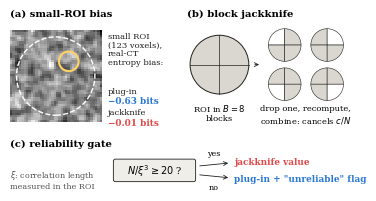

The script that saved this image: (Note: this script raises an exception after producing the figure.)
"""Paper 2, overview figure (column width, two rows): (a) small ROIs look homogeneous, (b) block jackknife: recompute
without each block, (c) the reliability gate N/xi^3 >= 20. The texture in (a) is an illustrative Gaussian random field;
the numbers quoted are the paper's real-CT result for 123-voxel ROIs (Sec. 5)."""
import numpy as np, matplotlib
matplotlib.use('Agg')
import matplotlib.pyplot as plt
from matplotlib.patches import Circle, FancyBboxPatch, Wedge
from scipy.ndimage import gaussian_filter

plt.rcParams.update({'font.size': 7, 'font.family': 'serif', 'pdf.fonttype': 42})
BLUE, RED, INK, GREYF, BLOCK = '#2a78d6', '#e34948', '#1f1e1c', '#efeee9', '#d9d7cf'

rng = np.random.default_rng(3)
img = gaussian_filter(rng.normal(size=(40, 40)), 0.9)

fig = plt.figure(figsize=(3.4, 1.85))
a = fig.add_axes([0.0, 0.29, 0.48, 0.64]); b = fig.add_axes([0.52, 0.29, 0.48, 0.64])
g = fig.add_axes([0.0, 0.0, 1.0, 0.2])
for ax in (a, b):
    ax.set_xlim(0, 10); ax.set_ylim(0, 7); ax.set_aspect('equal'); ax.axis('off')
g.set_xlim(0, 20); g.set_ylim(0, 2.2); g.axis('off')
fig.text(0.0, 0.97, '(a) small-ROI bias', fontsize=7.2, fontweight='bold', va='top')
fig.text(0.52, 0.97, '(b) block jackknife', fontsize=7.2, fontweight='bold', va='top')
fig.text(0.0, 0.245, '(c) reliability gate', fontsize=7.2, fontweight='bold', va='center')

# (a) texture with a large and a small ROI, next to the real-CT numbers
a.imshow(img, cmap='gray', extent=(0, 5.6, 0.7, 6.3), interpolation='nearest')
a.add_patch(Circle((2.8, 3.5), 2.4, fill=False, ec='white', lw=1.0, ls='--'))
a.add_patch(Circle((3.6, 4.4), 0.6, fill=False, ec='#ffd166', lw=1.5))
a.text(6.0, 6.2, 'small ROI\n(123 voxels),\nreal-CT\nentropy bias:', fontsize=6.0, va='top', color=INK, linespacing=1.15)
a.text(6.0, 2.55, 'plug-in', fontsize=6.0, va='center', color=INK)
a.text(6.0, 1.95, '−0.63 bits', fontsize=6.4, va='center', color=BLUE, fontweight='bold')
a.text(6.0, 1.25, 'jackknife', fontsize=6.0, va='center', color=INK)
a.text(6.0, 0.65, '−0.01 bits', fontsize=6.4, va='center', color=RED, fontweight='bold')

# (b) leave-one-block-out on a 2D sketch of the octants
b.add_patch(Circle((2.0, 4.2), 1.8, fc=BLOCK, ec=INK, lw=0.7))
b.plot([0.2, 3.8], [4.2, 4.2], color=INK, lw=0.5); b.plot([2.0, 2.0], [2.4, 6.0], color=INK, lw=0.5)
b.text(2.0, 1.9, 'ROI in $B{=}8$\nblocks', ha='center', va='top', fontsize=6.0)
for j, (x0, y0) in enumerate([(6.0, 5.4), (8.6, 5.4), (6.0, 3.0), (8.6, 3.0)]):
    for k, (t1, t2) in enumerate([(90, 180), (0, 90), (180, 270), (270, 360)]):
        b.add_patch(Wedge((x0, y0), 1.0, t1, t2, fc='white' if k == j else BLOCK, ec=INK, lw=0.4))
b.annotate('', (4.6, 4.2), (4.0, 4.2), arrowprops=dict(arrowstyle='->', lw=0.6, color=INK))
b.text(7.3, 1.75, 'drop one, recompute,\ncombine: cancels $c/N$', ha='center', va='top', fontsize=6.0)

# (c) gate, drawn as a horizontal flow
g.add_patch(FancyBboxPatch((6.2, 0.55), 4.6, 1.1, boxstyle='round,pad=0.12', fc=GREYF, ec=INK, lw=0.6))
g.text(8.5, 1.1, r'$N/\xi^3\geq20$ ?', ha='center', va='center', fontsize=7)
g.annotate('', (13.0, 1.55), (11.0, 1.35), arrowprops=dict(arrowstyle='->', lw=0.6, color=INK))
g.annotate('', (13.0, 0.65), (11.0, 0.85), arrowprops=dict(arrowstyle='->', lw=0.6, color=INK))
g.text(12.0, 1.85, 'yes', fontsize=5.8, ha='center', va='bottom')
g.text(12.0, 0.35, 'no', fontsize=5.8, ha='center', va='top')
g.text(13.2, 1.6, 'jackknife value', fontsize=6.4, va='center', color=RED, fontweight='bold')
g.text(13.2, 0.6, 'plug-in + "unreliable" flag', fontsize=6.4, va='center', color=BLUE, fontweight='bold')
g.text(0.0, 0.55, r'$\xi$: correlation length' + '\nmeasured in the ROI', fontsize=5.8, va='center', color='#555')
fig.savefig('paper/figures/fig_overview.pdf', bbox_inches='tight'); fig.savefig('fig_overview.png', dpi=250, bbox_inches='tight')
